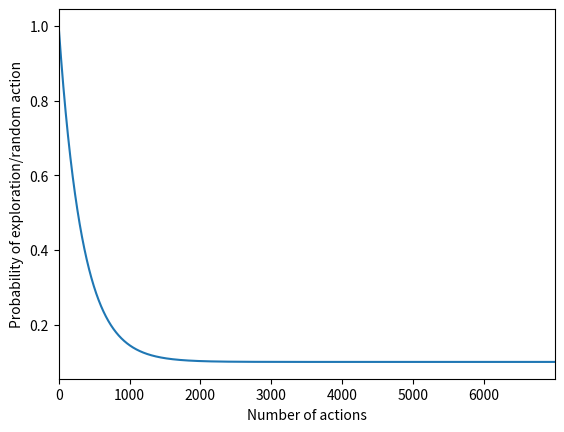

The script that saved this image:
import math
import matplotlib.pyplot as plt

epsilon = 1.0
min_epsilon=0.1
max_epsilon=1.0
decay_rate=0.003

def eps_decay(step):
    epsilon = min_epsilon + (max_epsilon - min_epsilon) * math.exp(-decay_rate * step)
    return epsilon

steps = range(7000)
eps = [eps_decay(x) for x in steps]

plt.plot(steps, eps)
plt.xlim(0,max(steps))
plt.xlabel('Number of actions')
plt.ylabel('Probability of exploration/random action')
plt.show()

